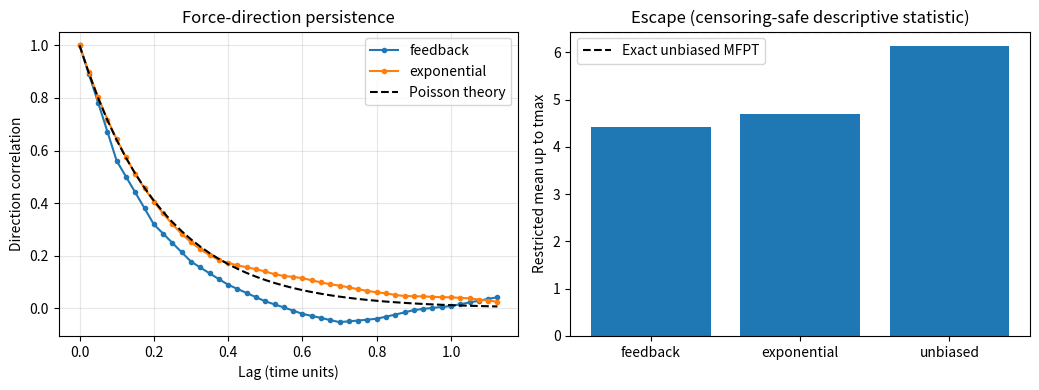

This chart was generated by the following Python code:
"""Protocol-controlled feedback vs exponential-persistence RAMD toy experiment.

Research prototype (2D overdamped Langevin, dimensionless units), NOT an
atomistic tauRAMD implementation and NOT a kinetic unbiasing method.

Run from repo root:
  python research/feedback_vs_exponential.py --quick --output results_feedback
  python research/feedback_vs_exponential.py --replicas 384 --output results_feedback

Physical U(x,y) = H (x^2-1)^2 + k_y y^2 / 2; reflective left x boundary,
absorbing escape at right x boundary. An independent numerical quadrature
computes the exact unbiased x first-passage mean for the stated boundaries.
"""
from __future__ import annotations

import argparse
import csv
from dataclasses import dataclass
from pathlib import Path

import matplotlib
matplotlib.use("Agg")
import matplotlib.pyplot as plt
import numpy as np


@dataclass(frozen=True)
class Config:
    replicas: int = 384
    steps: int = 14000
    dt: float = 0.005
    height: float = 2.5
    transverse_k: float = 2.0
    kbt: float = 1.0
    force: float = 2.0
    left: float = -2.0
    right: float = 0.8
    start: float = -1.0
    check_steps: int = 20
    min_progress: float = 0.42
    trace_stride: int = 5
    trace_replicas: int = 32


def exact_unbiased_mfpt(cfg: Config, n_grid: int = 16001) -> float:
    """Backward Smoluchowski solution with reflecting left and absorbing right.

    T(x0) = 1/D * integral_x0^b exp(U(y)/kBT)
                          * [integral_a^y exp(-U(z)/kBT) dz] dy.
    This formula is exact for F=0 and separable U(x,y), with constant D=kBT.
    """
    if n_grid < 101 or cfg.start <= cfg.left or cfg.start >= cfg.right:
        raise ValueError("Invalid quadrature grid or initial position")
    grid = np.linspace(cfg.left, cfg.right, n_grid)
    energy = cfg.height * (grid * grid - 1.0) ** 2 / cfg.kbt
    w = np.exp(-energy)
    inner = np.zeros_like(grid)
    inner[1:] = np.cumsum(np.diff(grid) * (w[1:] + w[:-1]) / 2.0)
    keep = grid >= cfg.start
    return float(np.trapezoid(np.exp(energy[keep]) * inner[keep] / cfg.kbt, grid[keep]))


def feedback_switch(displacement: np.ndarray, min_progress: float) -> np.ndarray:
    """Original tauRAMD-style decision at periodic checkpoints, not each dt."""
    return np.asarray(displacement) < min_progress


def _correlation(trace: np.ndarray, dt_between: float, max_lags: int = 45):
    """Raw direction autocorrelation using only uncensored time-origin pairs."""
    values = []
    lags = np.arange(min(max_lags + 1, len(trace)))
    for lag in lags:
        first = trace[:len(trace)-lag] if lag else trace
        second = trace[lag:]
        dots = np.sum(first * second, axis=2)
        ok = np.isfinite(dots)
        values.append(float(np.mean(dots[ok])) if np.any(ok) else np.nan)
    return lags * dt_between, np.asarray(values)


def randomized_checkpoint_mask(n_eligible: int, probability: float,
                               n_seen: int, n_resets: int, rng):
    """Choose a uniform random subset at each checkpoint, without displacement.

    The number selected makes cumulative resets approximately round(p *
    cumulative eligible checkpoint opportunities), so the *global* switch
    frequency is held within one reset of the independent-pilot target.
    This is a count-matched randomized control, not a Poisson process.
    """
    if n_eligible < 0 or not np.isfinite(probability) or not 0 <= probability <= 1:
        raise ValueError("Invalid checkpoint opportunities or reset probability")
    target = int(np.floor(probability * (n_seen + n_eligible) + 0.5))
    count = target - n_resets
    if count < 0 or count > n_eligible:
        raise RuntimeError("Cumulative reset quota cannot be satisfied")
    mask = np.zeros(n_eligible, dtype=bool)
    if count:
        mask[rng.choice(n_eligible, size=count, replace=False)] = True
    return mask


def simulate(cfg: Config, protocol: str, seed: int, tau: float | None = None,
             switch_probability: float | None = None):
    """Matched-potential independent escapes; orientation reset *after* step.

    feedback: at each checkpoint, retain orientation if 2D COM displacement
              since previous checkpoint >= min_progress.
    exponential: memoryless per-step reset probability 1-exp(-dt/tau).
    checkpoint_random: at the SAME periodic checkpoints as feedback,
              uniformly randomize which alive trajectories reset, with a
              cumulative count calibrated from an INDEPENDENT feedback pilot.
              No progress/displacement is consulted for the decision.
    unbiased: zero external force; no direction resets.

    End-of-path orientation segments are right-censored; reset-rate estimates
    use total at-risk exposure / completed reset events, not completed-only means.
    """
    if protocol not in ("feedback", "exponential", "checkpoint_random", "unbiased"):
        raise ValueError("Invalid direction protocol")
    if protocol == "exponential" and (tau is None or not np.isfinite(tau) or tau <= 0):
        raise ValueError("Exponential persistence tau must be finite and positive")
    if protocol == "checkpoint_random" and (switch_probability is None or
            not np.isfinite(switch_probability) or not 0 <= switch_probability <= 1):
        raise ValueError("checkpoint_random needs a pilot reset probability in [0,1]")
    if cfg.replicas < 2 or cfg.steps < 1 or cfg.dt <= 0 or cfg.kbt <= 0 or cfg.check_steps < 1:
        raise ValueError("Invalid integration settings")
    if cfg.min_progress < 0 or cfg.right <= cfg.start or cfg.start <= cfg.left:
        raise ValueError("Invalid first-passage domain or feedback threshold")
    rng = np.random.default_rng(seed)
    n = cfg.replicas
    x = np.full(n, cfg.start)
    y = np.zeros(n)
    theta = rng.uniform(0.0, 2.0*np.pi, size=n)
    dx, dy = np.cos(theta), np.sin(theta)
    ref_x, ref_y = x.copy(), y.copy()
    alive = np.ones(n, dtype=bool)
    escape = np.full(n, np.nan)
    reset_count = np.zeros(n, dtype=int)
    exposure = np.zeros(2)
    resets = np.zeros(2, dtype=int)
    checkpoint_opportunities = 0
    basin_nx_sum = 0.0
    basin_frames = 0
    trace_n = min(cfg.trace_replicas, n)
    trace = np.full(((cfg.steps-1)//cfg.trace_stride+1, trace_n, 2), np.nan, dtype=np.float32)
    for step in range(1, cfg.steps+1):
        ids = np.flatnonzero(alive)
        if ids.size == 0:
            break
        if (step-1) % cfg.trace_stride == 0:
            j = (step-1)//cfg.trace_stride
            valid = alive[:trace_n]
            trace[j, valid, 0] = dx[:trace_n][valid]
            trace[j, valid, 1] = dy[:trace_n][valid]
        group = (dx[ids] >= 0).astype(int)  # 1 = force toward +x escape boundary.
        exposure[0] += cfg.dt*np.count_nonzero(group == 0)
        exposure[1] += cfg.dt*np.count_nonzero(group == 1)
        within_basin = (x[ids] > -1.5) & (x[ids] < -0.3)
        basin_nx_sum += float(np.sum(dx[ids][within_basin]))
        basin_frames += int(np.count_nonzero(within_basin))
        force = cfg.force if protocol != "unbiased" else 0.0
        noise = np.sqrt(2.0*cfg.kbt*cfg.dt)
        x[ids] += cfg.dt*(-4.0*cfg.height*x[ids]*(x[ids]**2-1.0) + force*dx[ids]) + noise*rng.normal(size=len(ids))
        y[ids] += cfg.dt*(-cfg.transverse_k*y[ids] + force*dy[ids]) + noise*rng.normal(size=len(ids))
        # Reflect on x=left: keep the same deterministic no-flux boundary
        # in simulations and analytic backward-equation reference.
        below = x[ids] < cfg.left
        x[ids[below]] = 2.0*cfg.left - x[ids[below]]
        escaped = x[ids] >= cfg.right
        escape[ids[escaped]] = step*cfg.dt
        alive[ids[escaped]] = False
        remaining = ids[~escaped]
        if not len(remaining) or protocol == "unbiased":
            continue
        if protocol == "exponential":
            swap = rng.random(len(remaining)) < -np.expm1(-cfg.dt/tau)
        else:
            swap = np.zeros(len(remaining), bool)
            if step % cfg.check_steps == 0:
                if protocol == "feedback":
                    progress = np.hypot(x[remaining]-ref_x[remaining], y[remaining]-ref_y[remaining])
                    swap = feedback_switch(progress, cfg.min_progress)
                else:
                    # Exact cumulative global reset QUOTA from the independent
                    # pilot, but random assignment to individuals. Timing
                    # opportunities and force/potential stay identical.
                    swap = randomized_checkpoint_mask(
                        len(remaining), switch_probability,
                        checkpoint_opportunities, int(resets.sum()), rng)
                checkpoint_opportunities += len(remaining)
                ref_x[remaining] = x[remaining]
                ref_y[remaining] = y[remaining]
        changing = remaining[swap]
        if len(changing):
            old_group = (dx[changing] >= 0).astype(int)
            resets += np.bincount(old_group, minlength=2)
            reset_count[changing] += 1
            new_theta = rng.uniform(0.0, 2.0*np.pi, len(changing))
            dx[changing], dy[changing] = np.cos(new_theta), np.sin(new_theta)
    tmax = cfg.steps*cfg.dt
    # Every trajectory is either an observed escape or administratively
    # right-censored at tmax. RMST includes both and is not unrestricted MFPT.
    observed = np.isfinite(escape)
    restricted = float(np.mean(np.where(observed, escape, tmax)))
    mfpt = float(np.mean(escape)) if observed.all() else None
    sem = float(np.std(escape, ddof=1)/np.sqrt(n)) if observed.all() else None
    tau_empirical = float(exposure.sum()/resets.sum()) if resets.sum() else None
    persistence = np.divide(exposure, resets, out=np.full(2,np.nan), where=resets>0)
    ratio = float(persistence[1]/persistence[0]) if np.isfinite(persistence).all() and persistence[0] > 0 else None
    corr_time, corr = _correlation(trace, cfg.dt*cfg.trace_stride)
    return {
        "protocol":protocol, "seed":seed, "times":escape, "n_escaped":int(observed.sum()),
        "n_censored":int((~observed).sum()), "rmst":restricted,"mfpt_if_complete":mfpt,
        "sem_if_complete":sem,"n_resets":int(resets.sum()), "reset_counts":resets,
        "exposure":exposure,"tau_empirical":tau_empirical,
        "checkpoint_opportunities":checkpoint_opportunities,
        "checkpoint_reset_fraction": (float(resets.sum()/checkpoint_opportunities)
                                      if checkpoint_opportunities else None),
        "persistence_ratio_out_in":ratio,
        "mean_force_x_in_basin": force*basin_nx_sum/max(basin_frames,1),
        "corr_t":corr_time,"corr":corr,
    }


def run(cfg: Config, seed: int, output: Path):
    output.mkdir(parents=True, exist_ok=True)
    pilot = simulate(cfg, "feedback", seed+1)
    matched_tau = pilot["tau_empirical"]
    if matched_tau is None:
        raise RuntimeError("Feedback pilot had no direction resets; increase min_progress")
    experimental = simulate(cfg, "feedback", seed+2)
    exponential = simulate(cfg, "exponential", seed+3, tau=matched_tau)
    unbiased = simulate(cfg, "unbiased", seed+4)
    exact = exact_unbiased_mfpt(cfg)
    rows=[]
    for r in (experimental, exponential, unbiased):
        rows.append({
            "protocol":r["protocol"], "seed":r["seed"], "n_trajectories":cfg.replicas,
            "n_escaped":r["n_escaped"], "n_censored":r["n_censored"],
            "restricted_mean_to_tmax":r["rmst"],
            "mfpt_only_if_all_resolved":r["mfpt_if_complete"],
            "mfpt_standard_error_if_all_resolved":r["sem_if_complete"],
            "resets":r["n_resets"], "mean_orientation_time_per_reset":r["tau_empirical"],
            "persistence_ratio_out_in":r["persistence_ratio_out_in"],
            "mean_applied_force_x_in_basin":r["mean_force_x_in_basin"],
            "calibrated_exponential_tau":matched_tau,
            "exact_unbiased_mfpt":exact,
        })
        print(f'{r["protocol"]:11s}: escaped={r["n_escaped"]}/{cfg.replicas}, '
              f'RMST={r["rmst"]:.3f}, full MFPT={r["mfpt_if_complete"]}, '
              f'tau={r["tau_empirical"]}, outward/inward persistence={r["persistence_ratio_out_in"]}')
    with (output/"summary.csv").open("w",newline="",encoding="utf-8") as f:
        writer=csv.DictWriter(f,fieldnames=list(rows[0]));writer.writeheader();writer.writerows(rows)
    with (output/"escape_times.csv").open("w",newline="",encoding="utf-8") as f:
        writer=csv.writer(f);writer.writerow(["protocol","trajectory_index","escape_time","censored_at"])
        for r in (experimental, exponential, unbiased):
            for j,t in enumerate(r["times"]):
                writer.writerow([r["protocol"],j,"" if not np.isfinite(t) else t,
                                 cfg.steps*cfg.dt if not np.isfinite(t) else ""])
    with (output/"orientation_correlation.csv").open("w",newline="",encoding="utf-8") as f:
        writer=csv.writer(f);writer.writerow(["lag_time","feedback","exponential","ideal_exponential"])
        for t,cf,ce in zip(experimental["corr_t"],experimental["corr"],exponential["corr"]):
            writer.writerow([t,cf,ce,np.exp(-t/matched_tau)])
    fig,axes=plt.subplots(1,2,figsize=(10.5,4))
    for r in (experimental, exponential):
        axes[0].plot(r["corr_t"],r["corr"],marker=".",label=r["protocol"])
    axes[0].plot(exponential["corr_t"],np.exp(-exponential["corr_t"]/matched_tau),"k--",label="Poisson theory")
    axes[0].set(xlabel="Lag (time units)",ylabel="Direction correlation",title="Force-direction persistence")
    axes[0].legend();axes[0].grid(alpha=0.3)
    xlabels=[r["protocol"] for r in (experimental,exponential,unbiased)]
    means=[r["rmst"] for r in (experimental,exponential,unbiased)]
    axes[1].bar(xlabels,means)
    axes[1].axhline(exact,ls="--",color="black",label="Exact unbiased MFPT")
    axes[1].set(ylabel="Restricted mean up to tmax",title="Escape (censoring-safe descriptive statistic)")
    axes[1].legend();fig.tight_layout();fig.savefig(output/"comparison.png",dpi=160);plt.close(fig)
    with (output/"README.txt").open("w",encoding="utf-8") as f:
        f.write("Educational 2D Langevin protocol comparison; not atomistic RAMD or a kinetic correction.\n")
        f.write(f"Exact analytic unbiased MFPT = {exact:.8f} from backward Smoluchowski quadrature.\n")
        f.write(f"Exponential tau calibrated from independent feedback pilot's reset exposure = {matched_tau:.8f}.\n")
        f.write("Restricted mean is NOT the unconditional MFPT if censored trajectories exist.\n")
        f.write("Outward/inward is defined by FORCE x sign, not actual progress; ratio ~1 alone does not validate a kinetic theory.\n")
        f.write("A feedback-vs-exponential mismatch is not proof of theoretical failure or ligand-specific behavior.\n")
    return rows


def main():
    p=argparse.ArgumentParser(description=__doc__)
    p.add_argument("--quick",action="store_true",help="Short CI smoke test, not converged scientific result")
    p.add_argument("--replicas",type=int,default=384)
    p.add_argument("--steps",type=int,default=14000)
    p.add_argument("--force",type=float,default=2.0)
    p.add_argument("--seed",type=int,default=2026)
    p.add_argument("--output",type=Path,default=Path("results_feedback"))
    args=p.parse_args()
    if args.quick:args.replicas,args.steps=96,4500
    if args.force<0 or args.replicas<2 or args.steps<1:p.error("Invalid force or sample counts")
    cfg=Config(replicas=args.replicas,steps=args.steps,force=args.force)
    run(cfg,args.seed,args.output)


if __name__=="__main__":
    main()
